Labelled photos from "WPLDD", an image-classification folder in Jack-2486/ACSE. The possible labels are: blight, septoria, healthy, leaf rust.

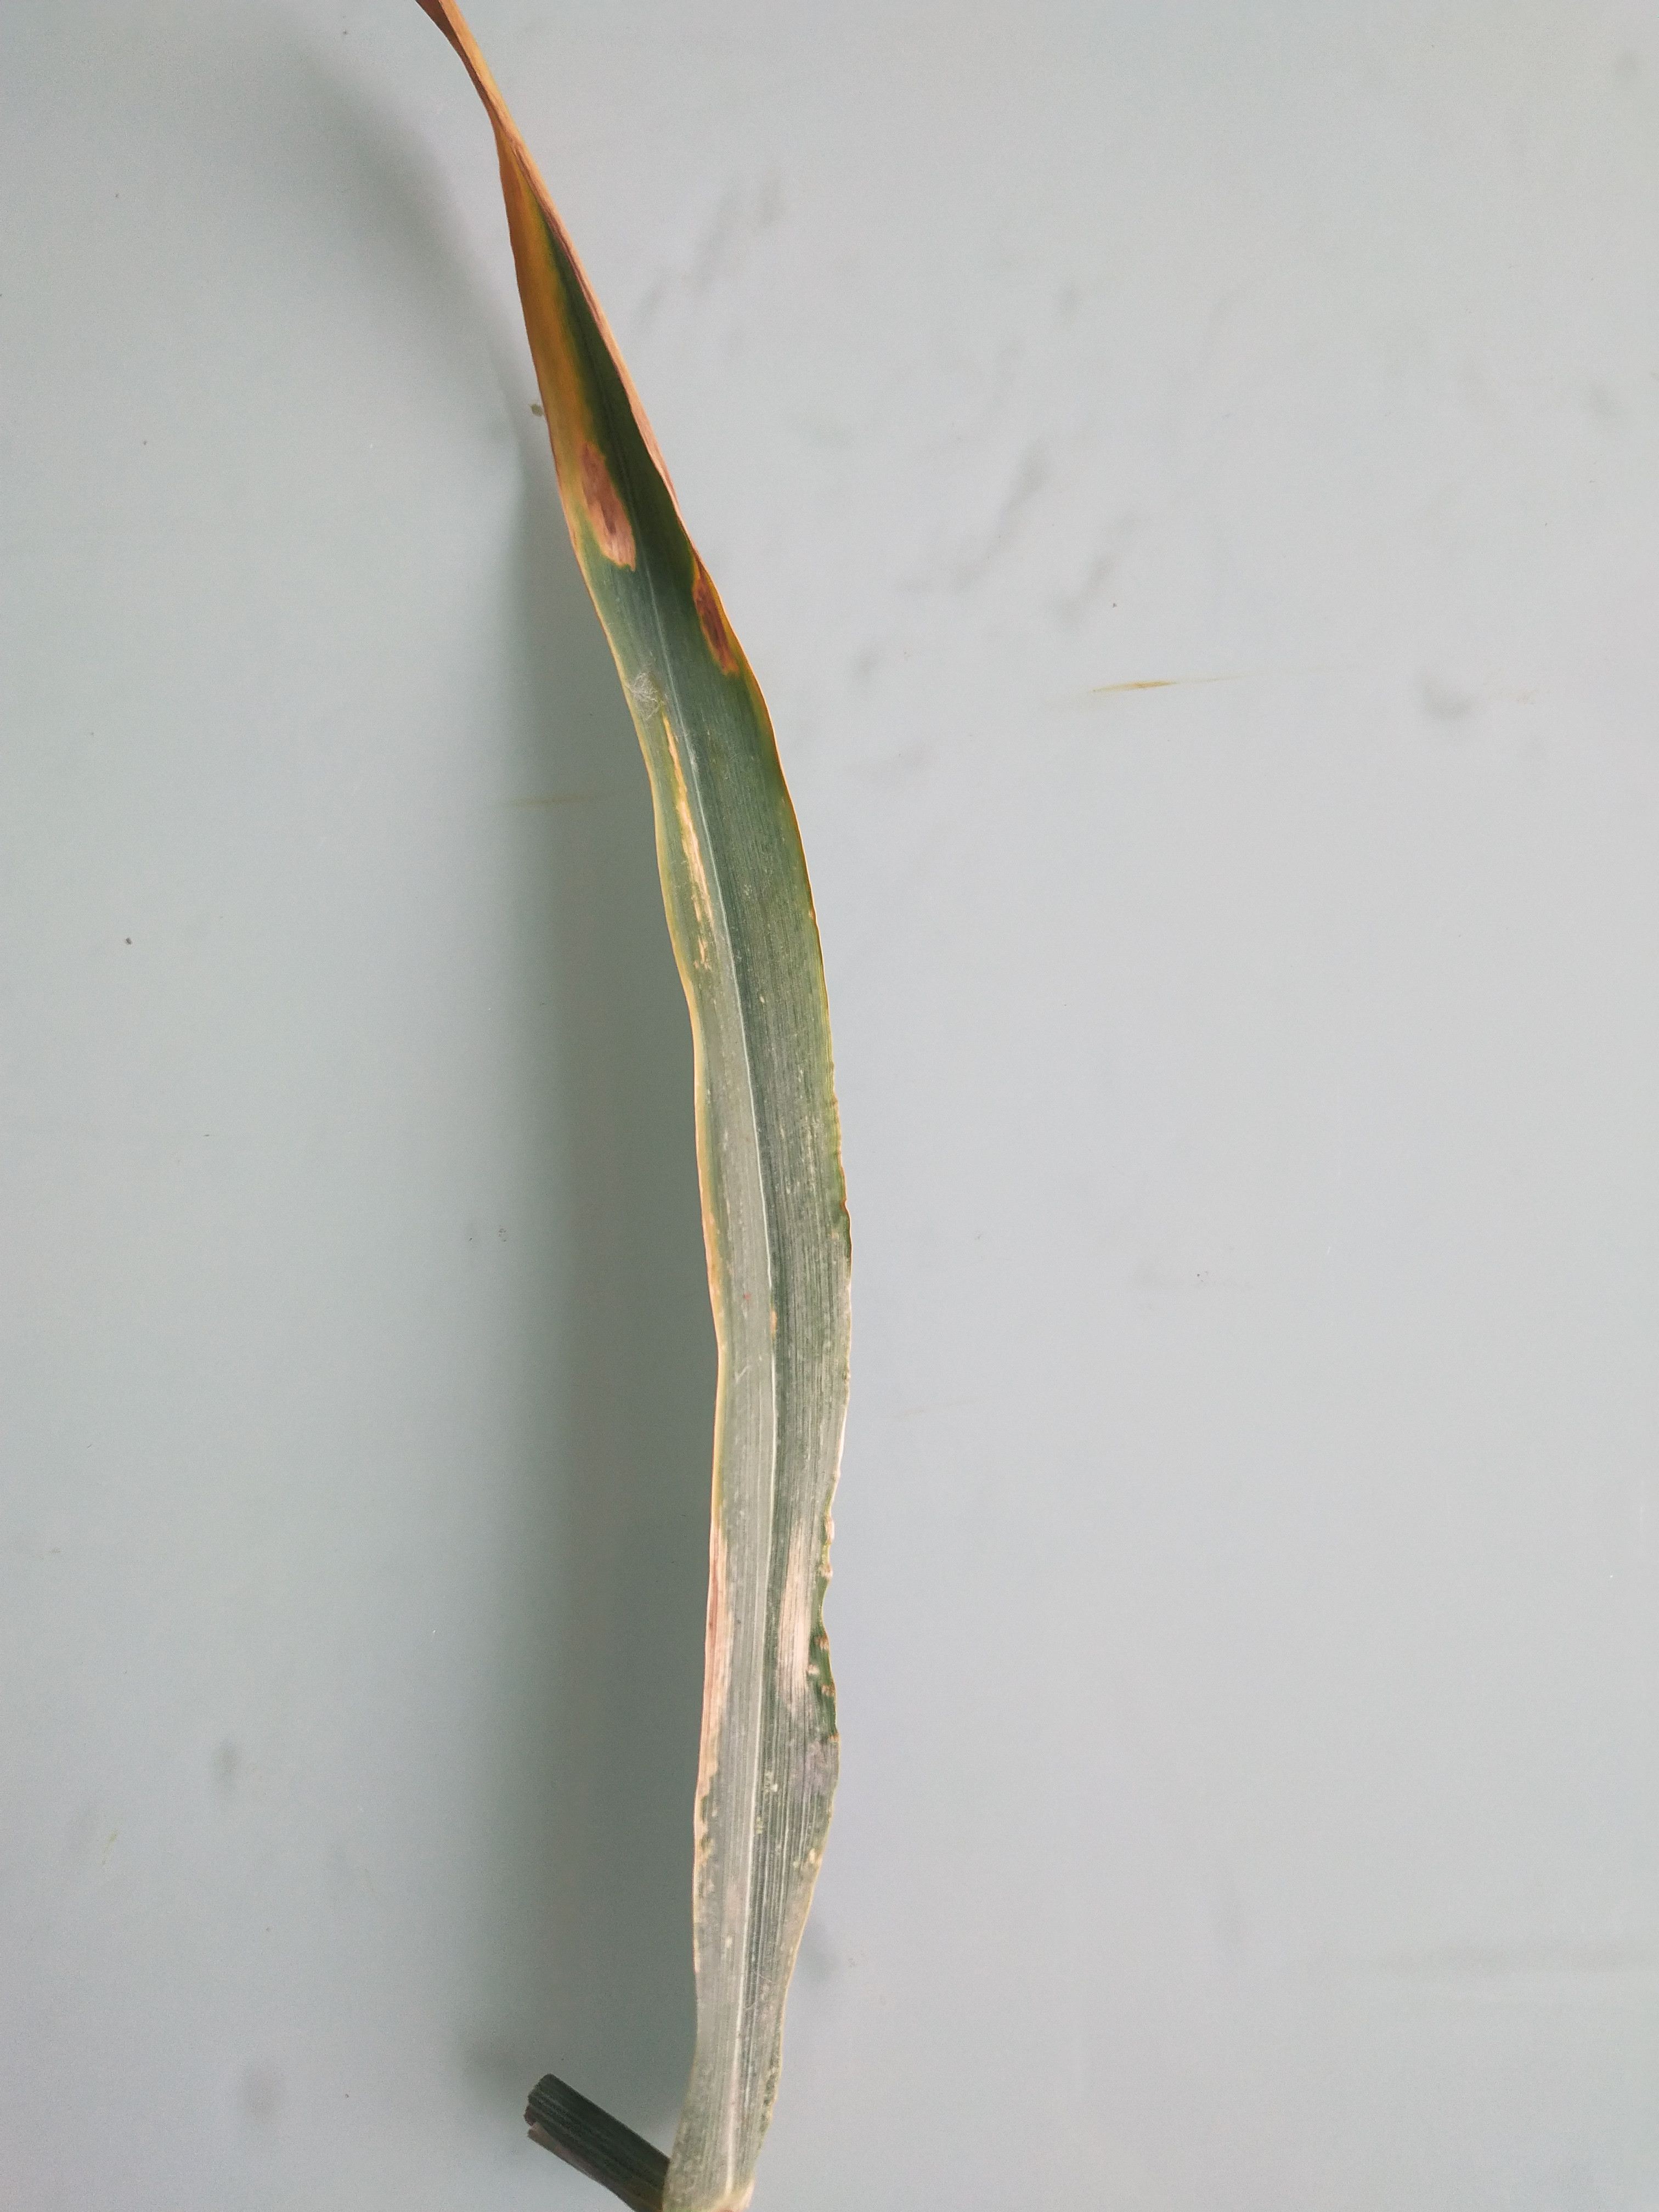
Label: blight

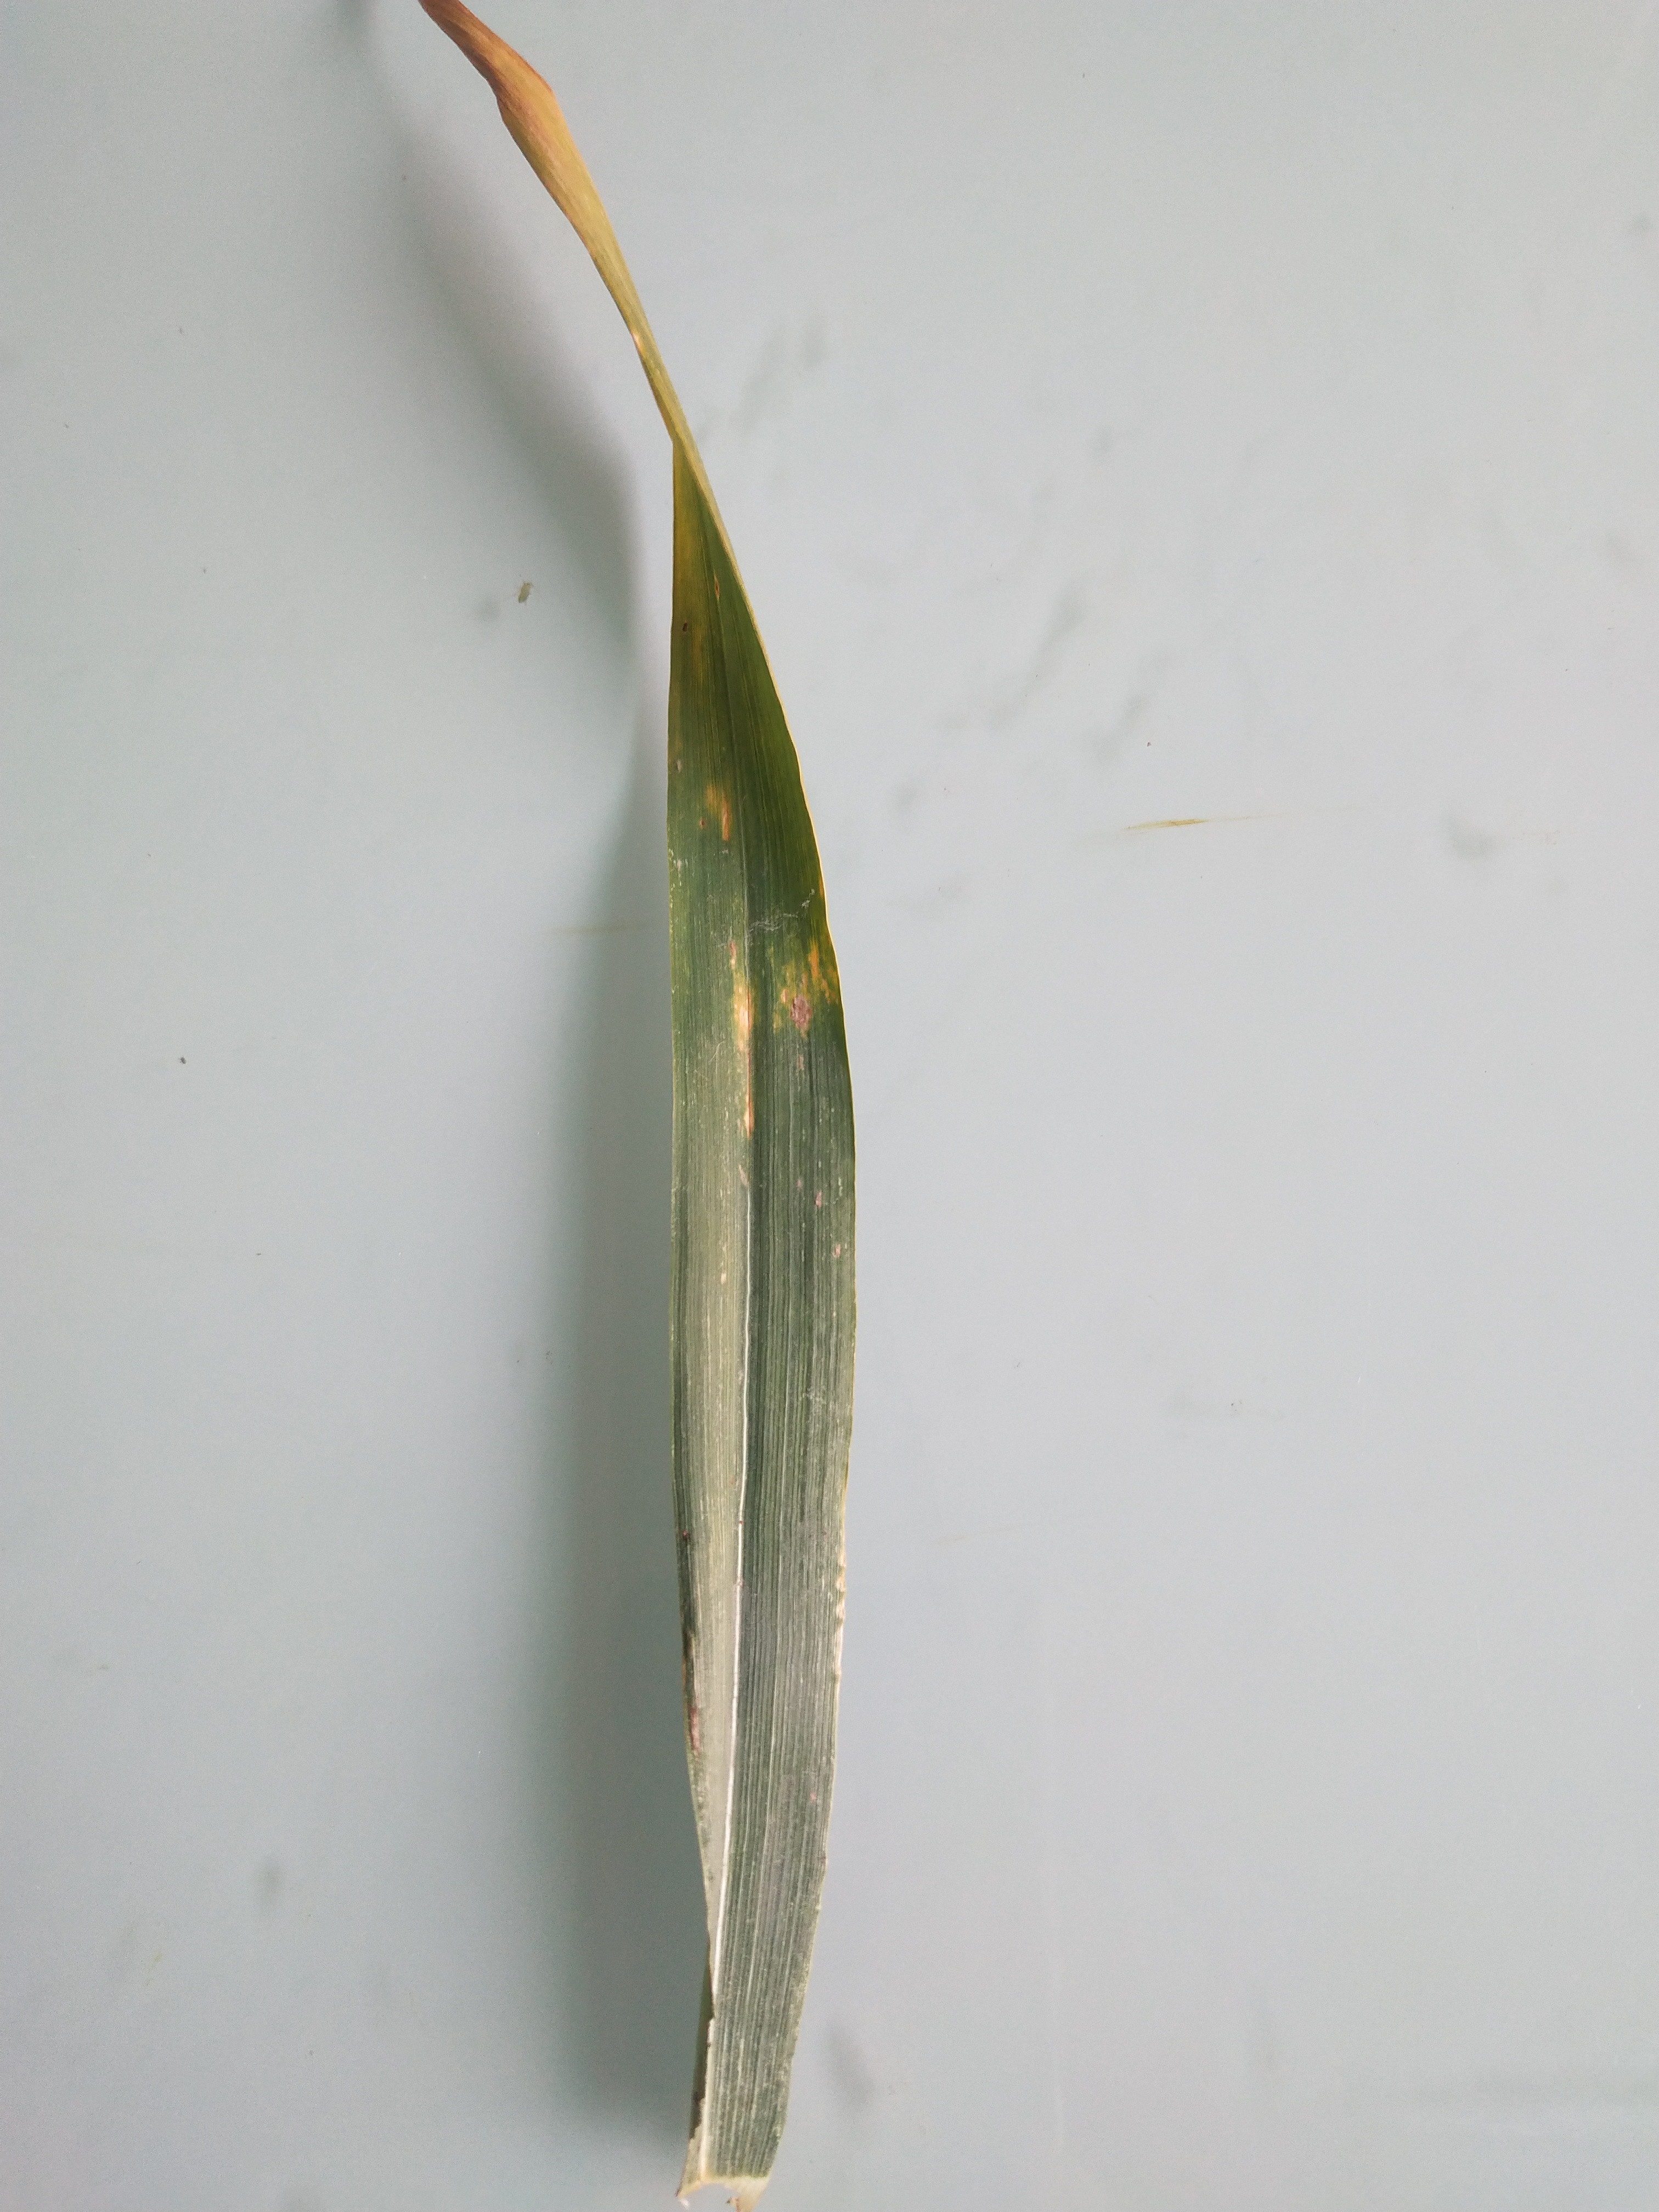
Label: blight

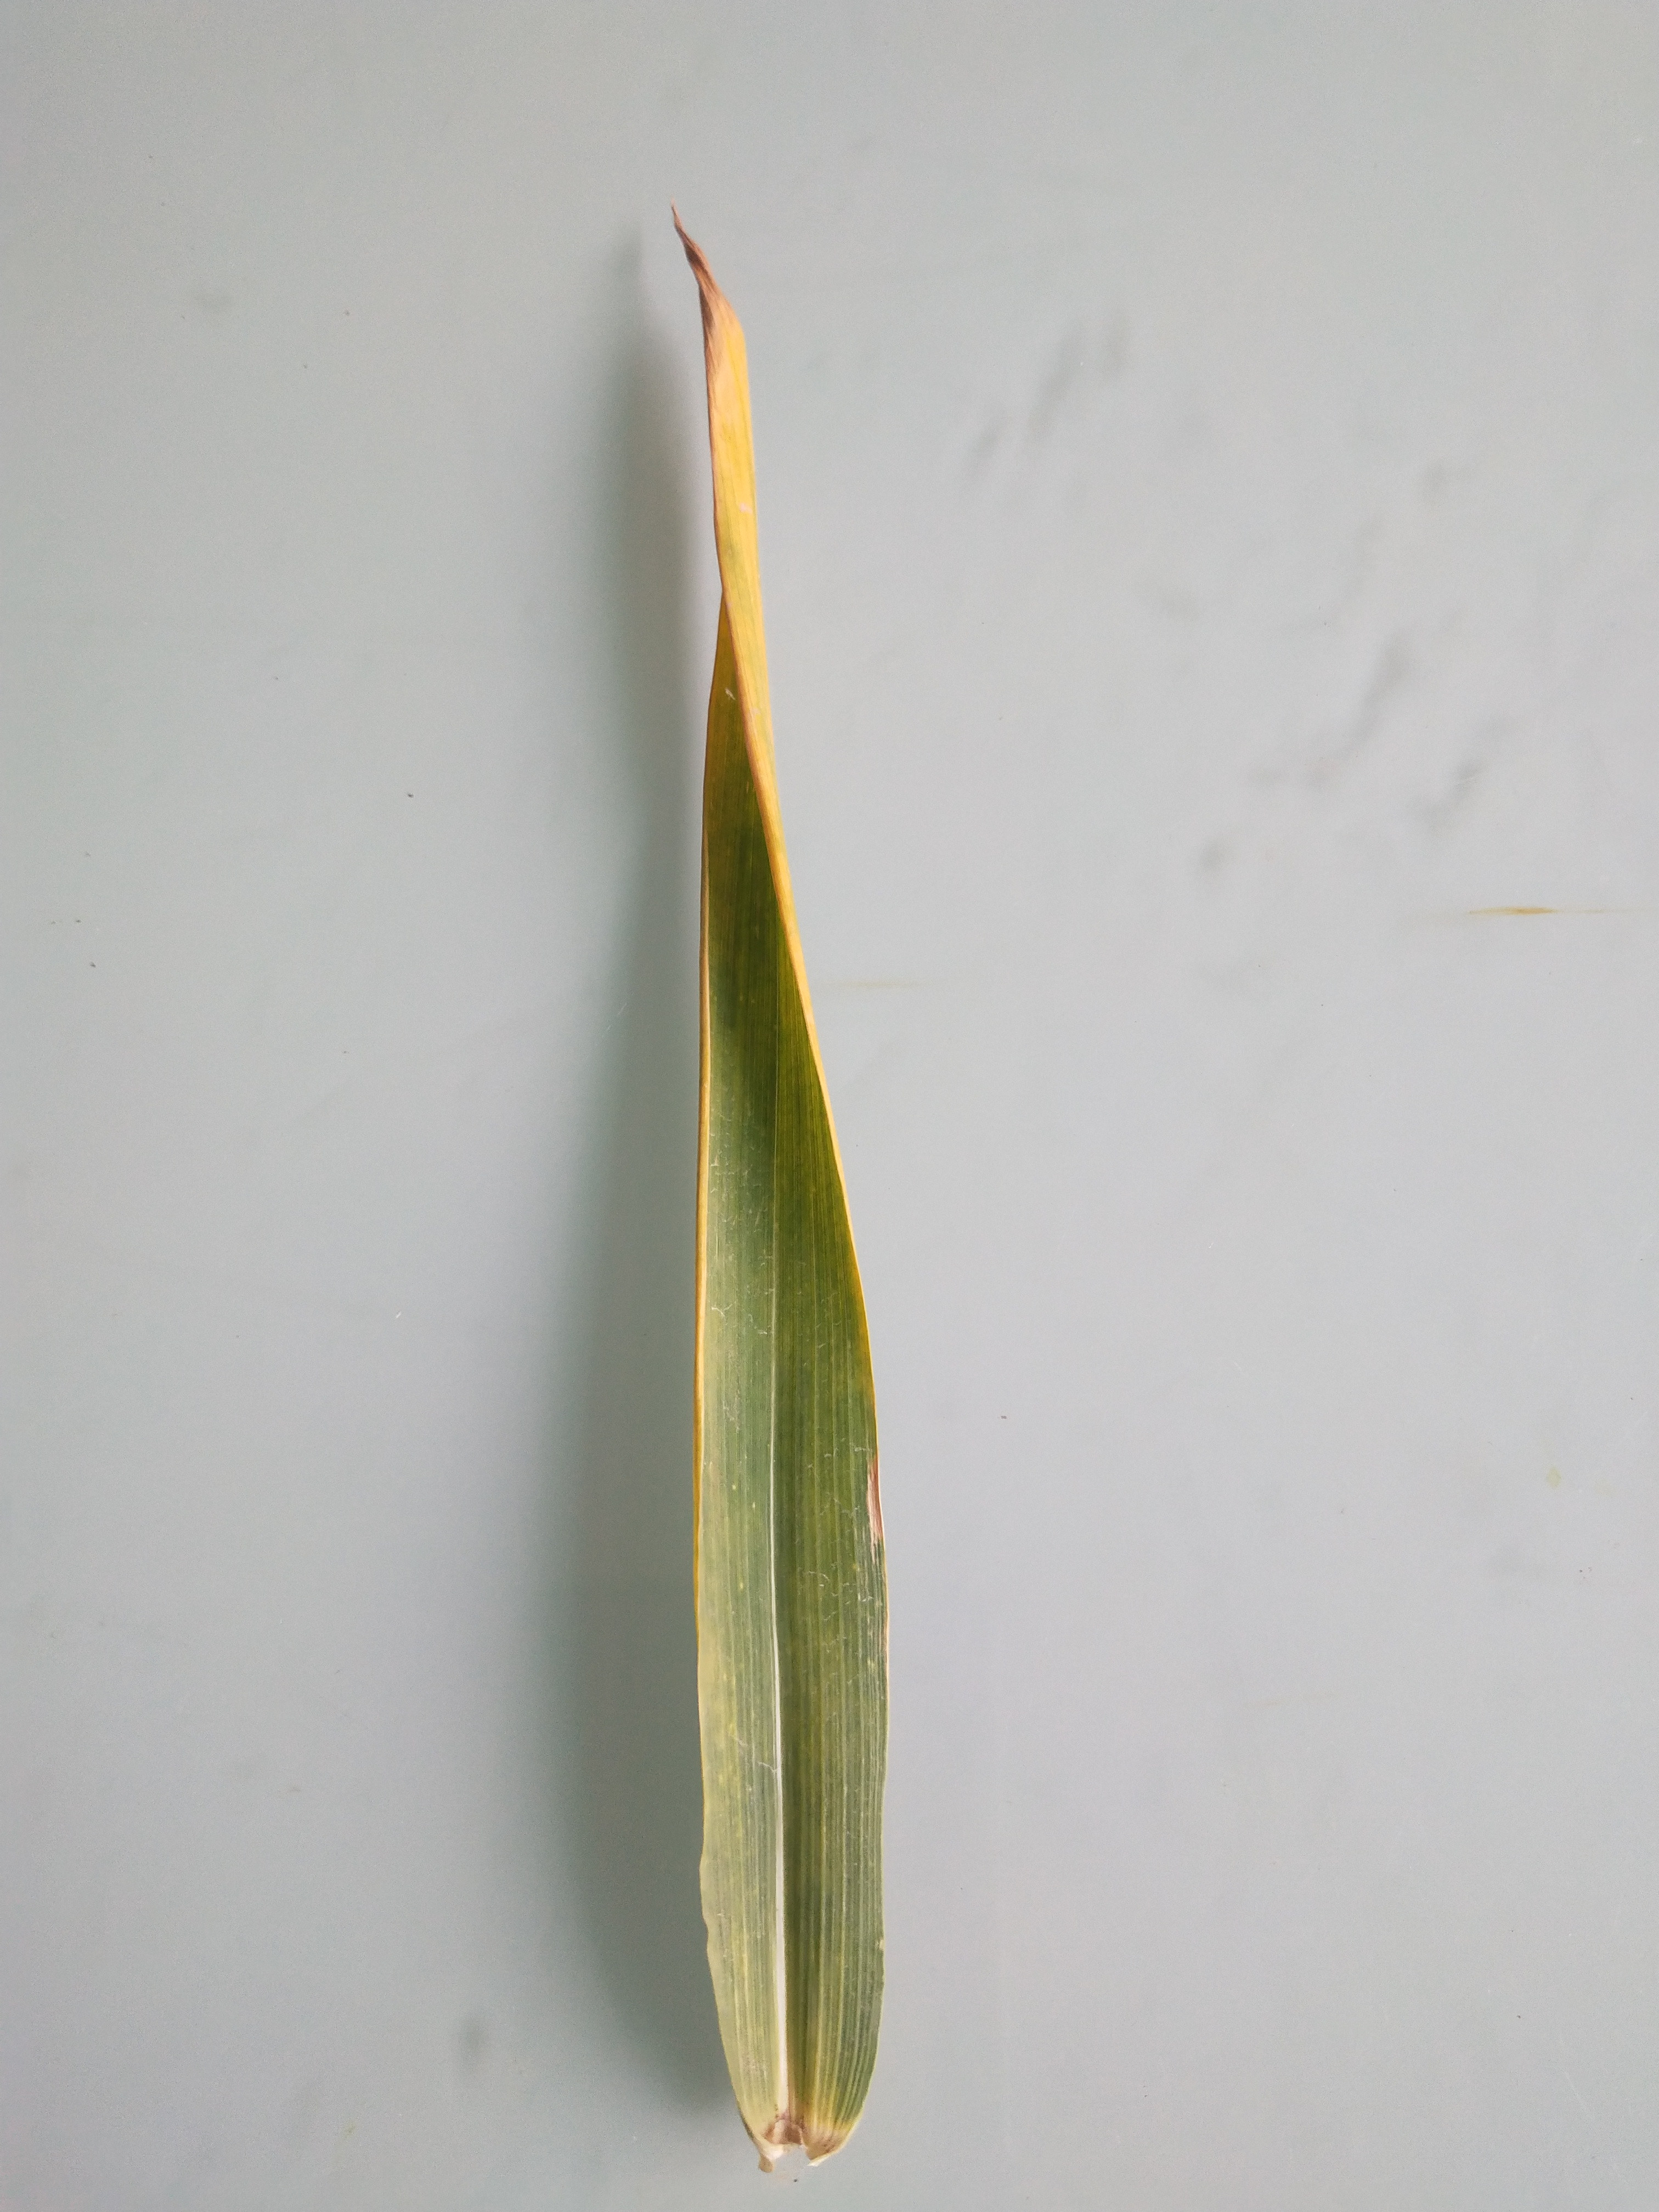
Label: blight

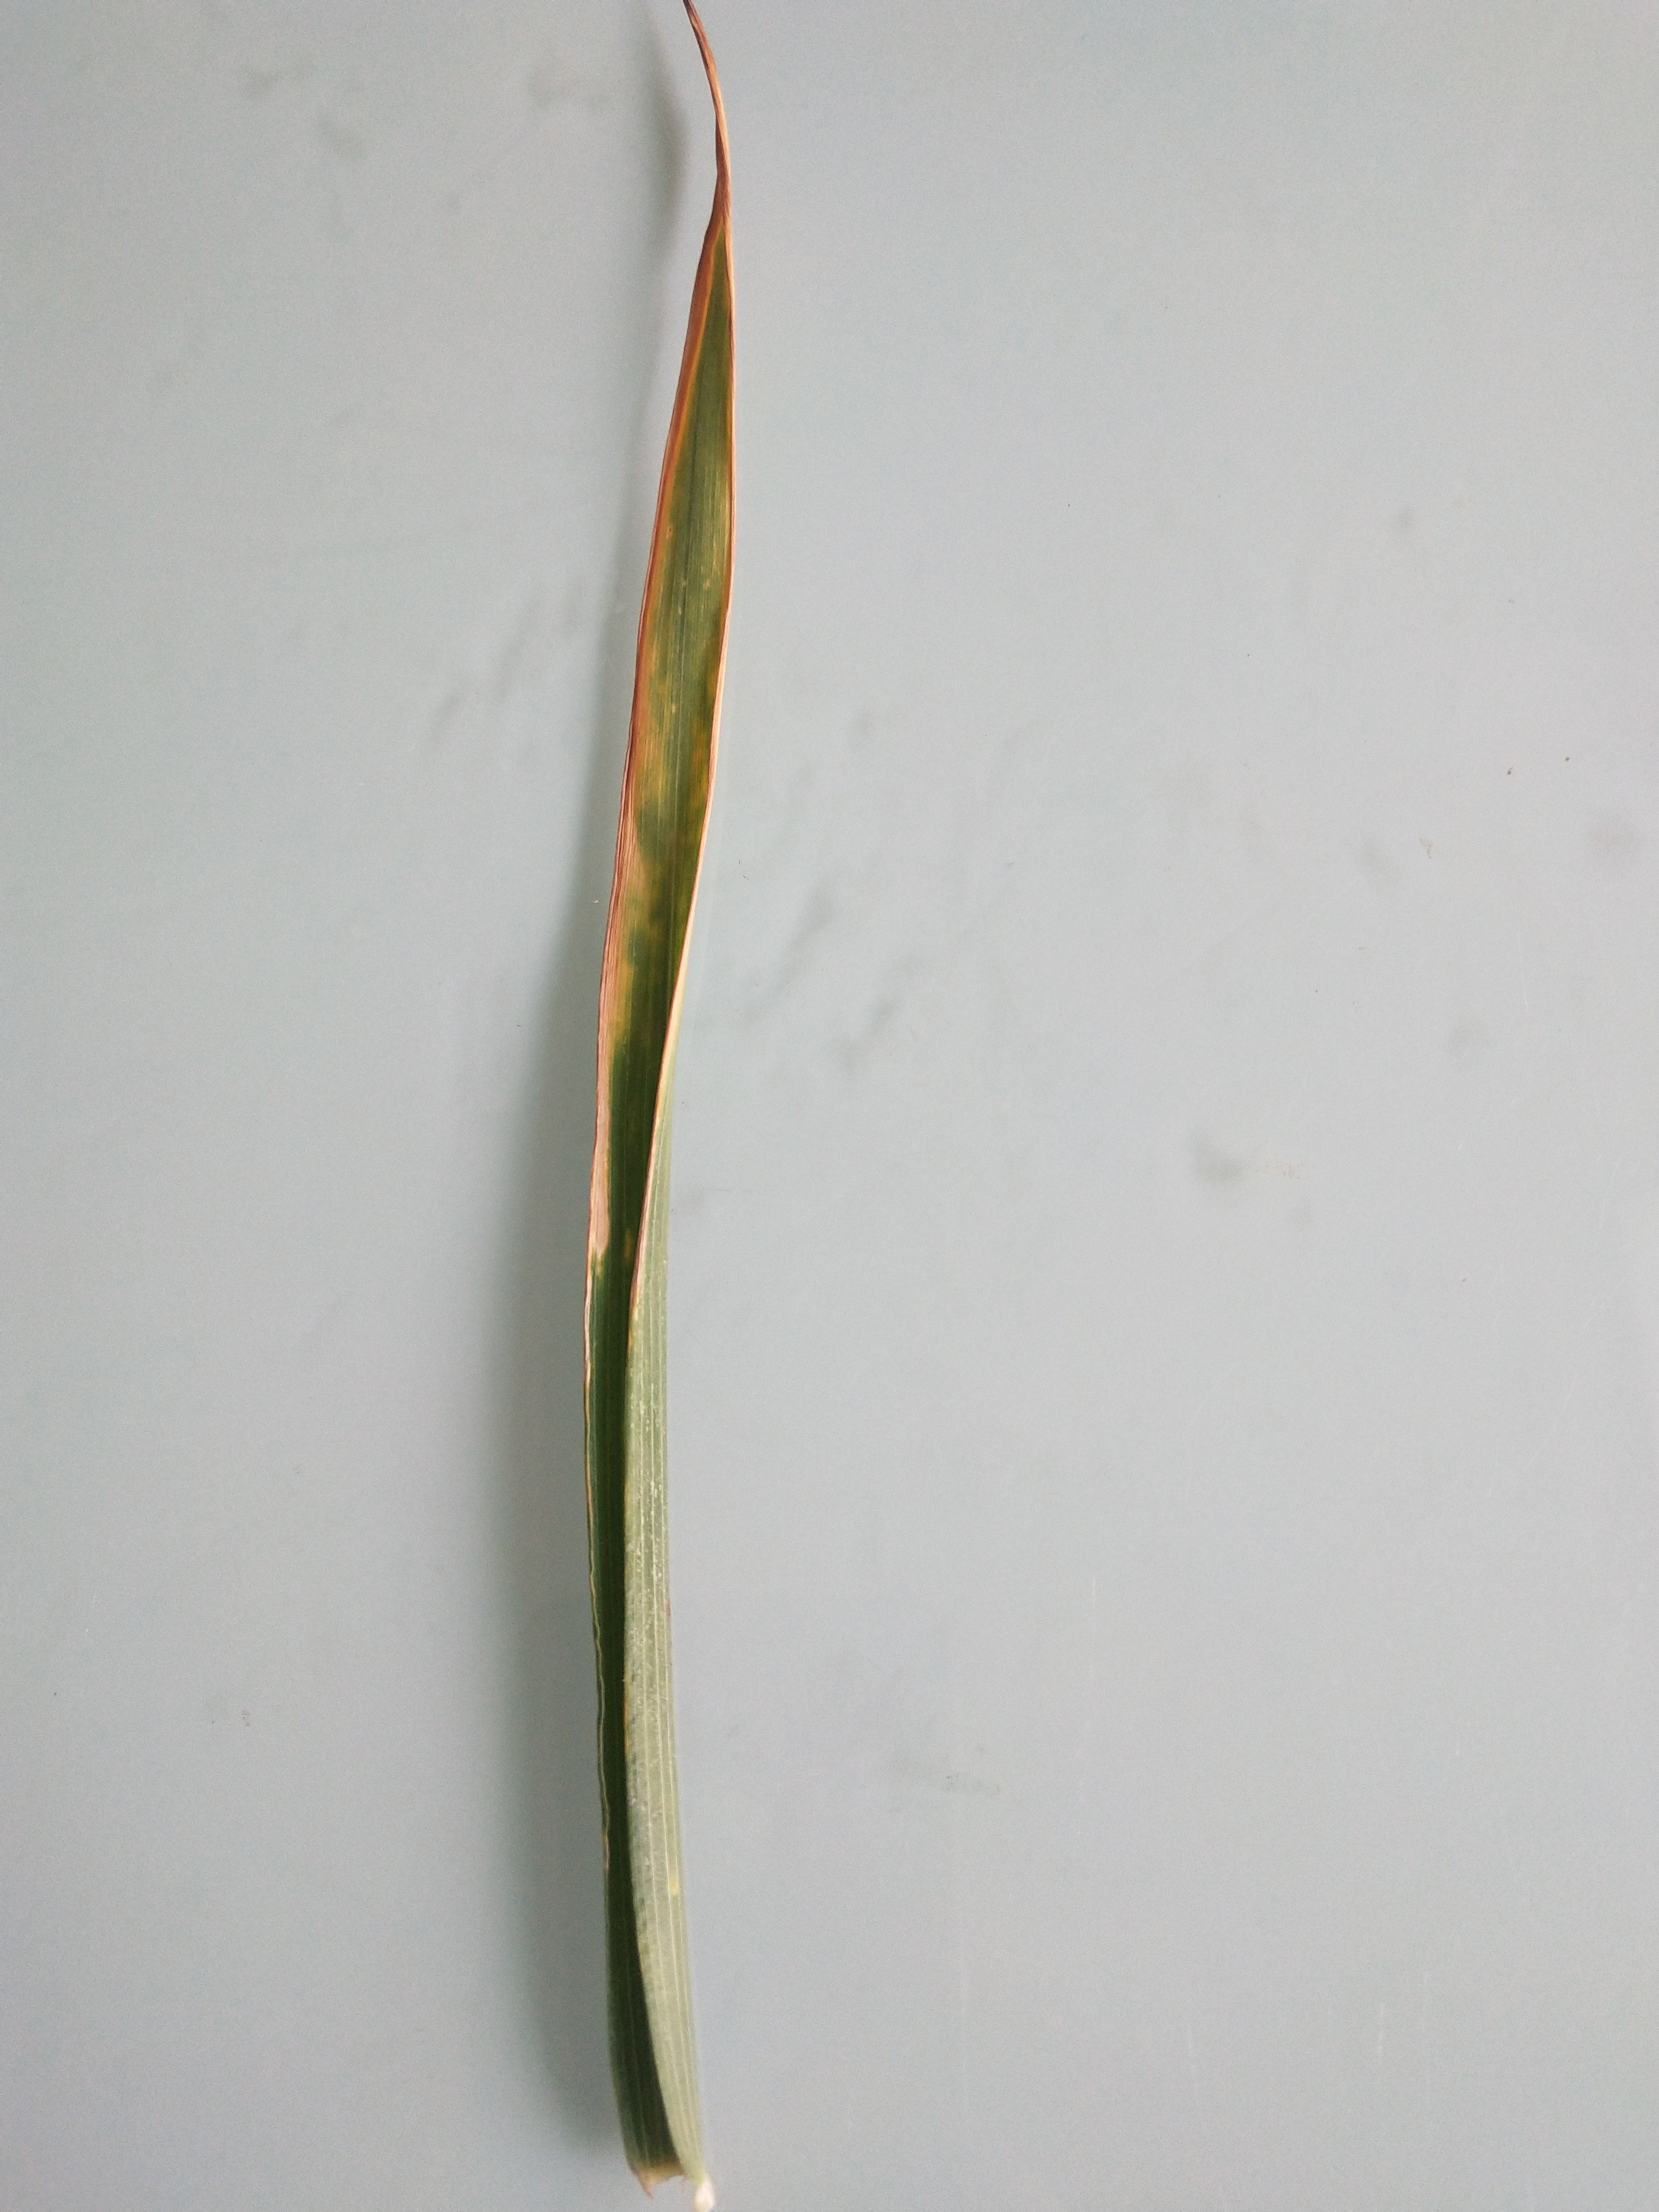
Label: blight

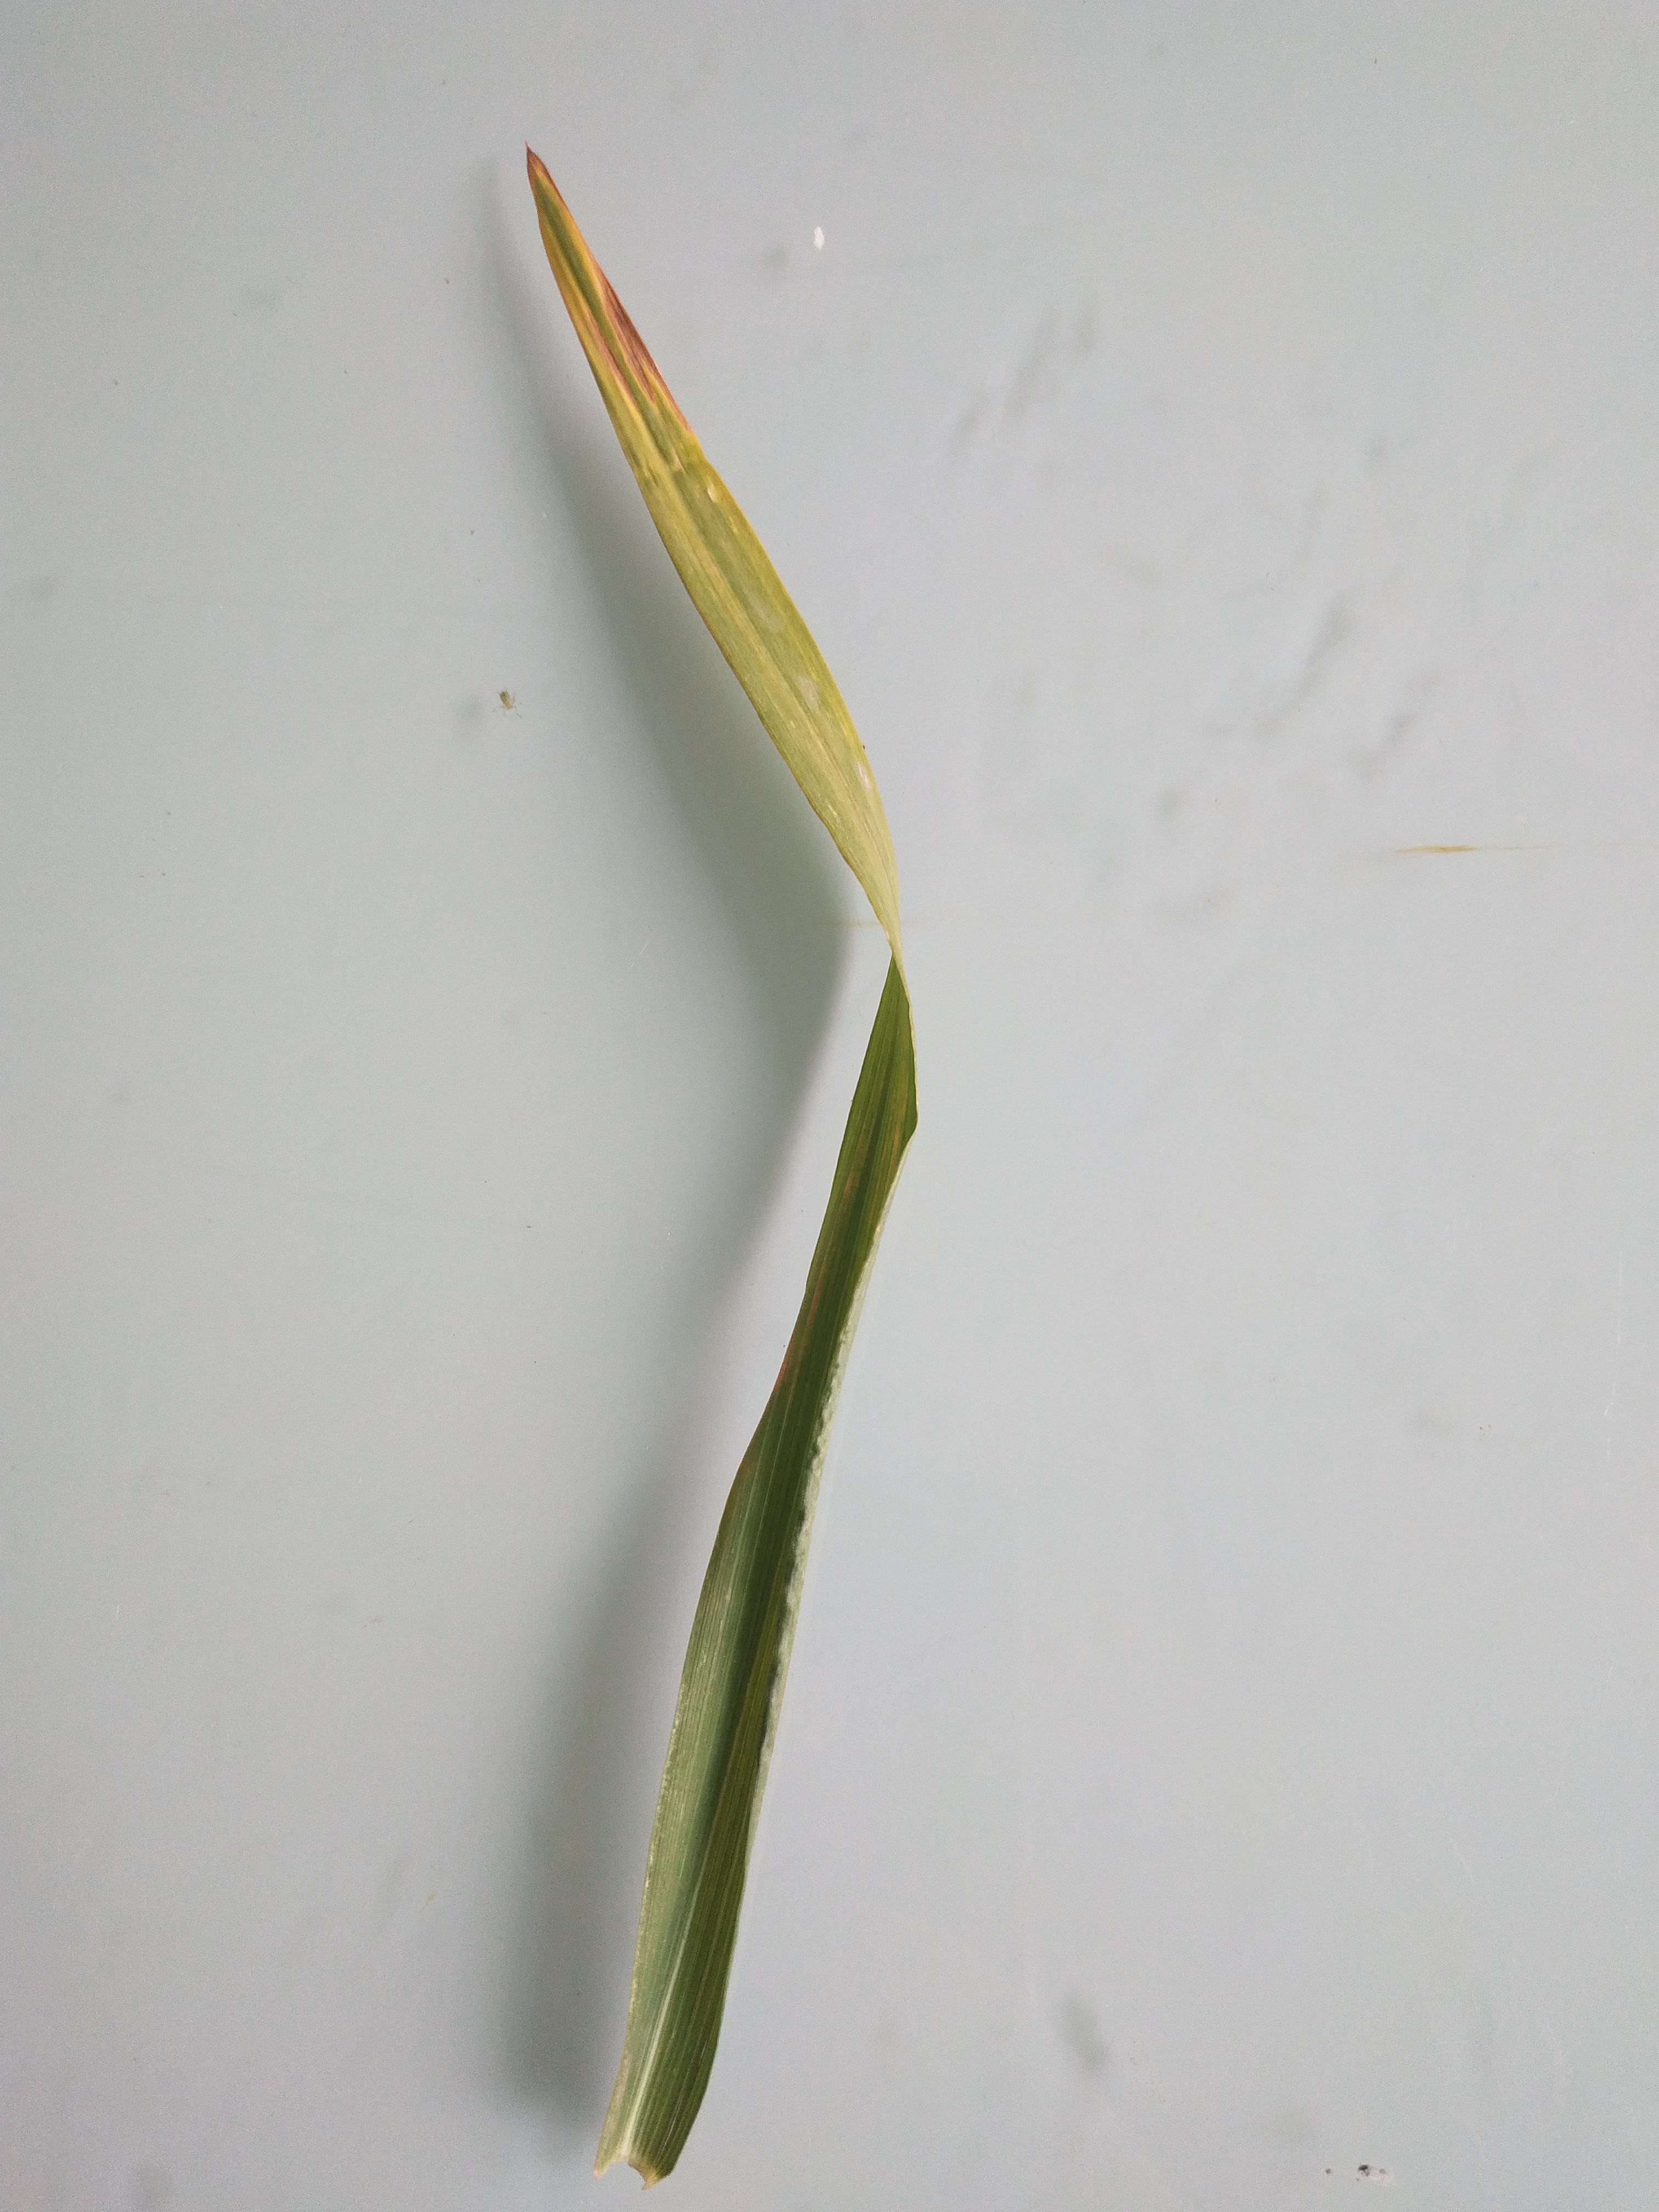
Label: blight

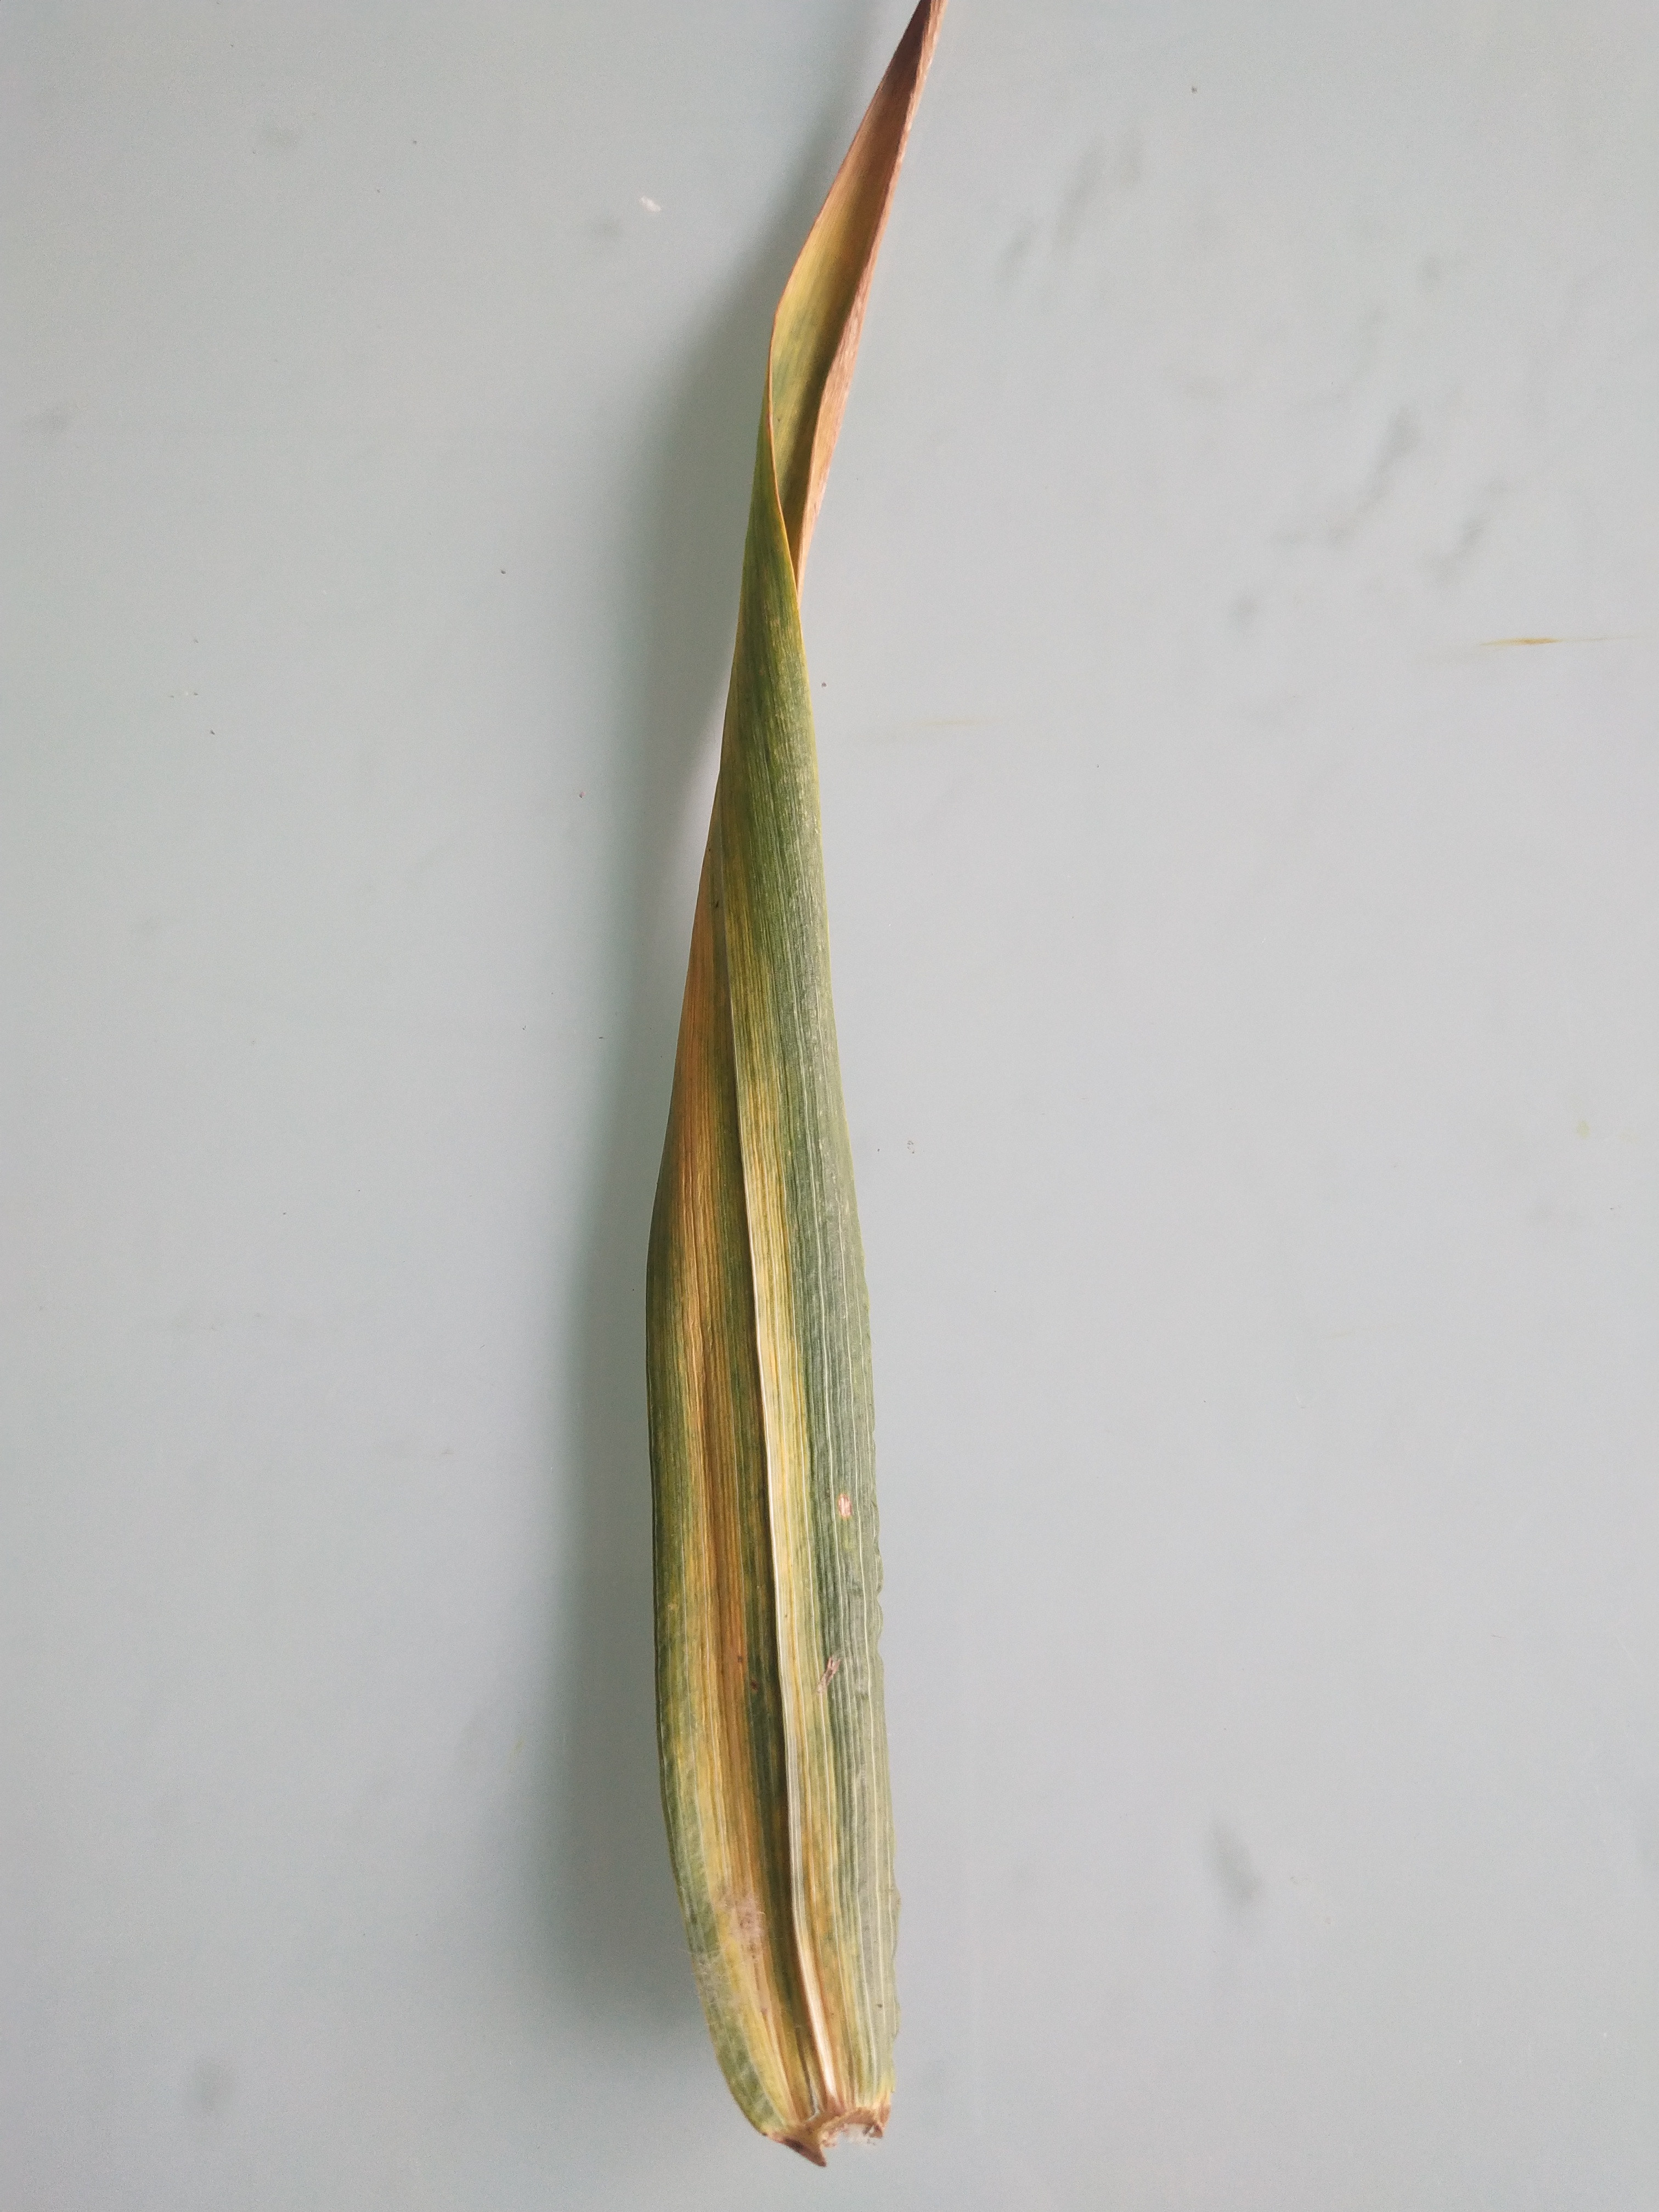
Label: blight
